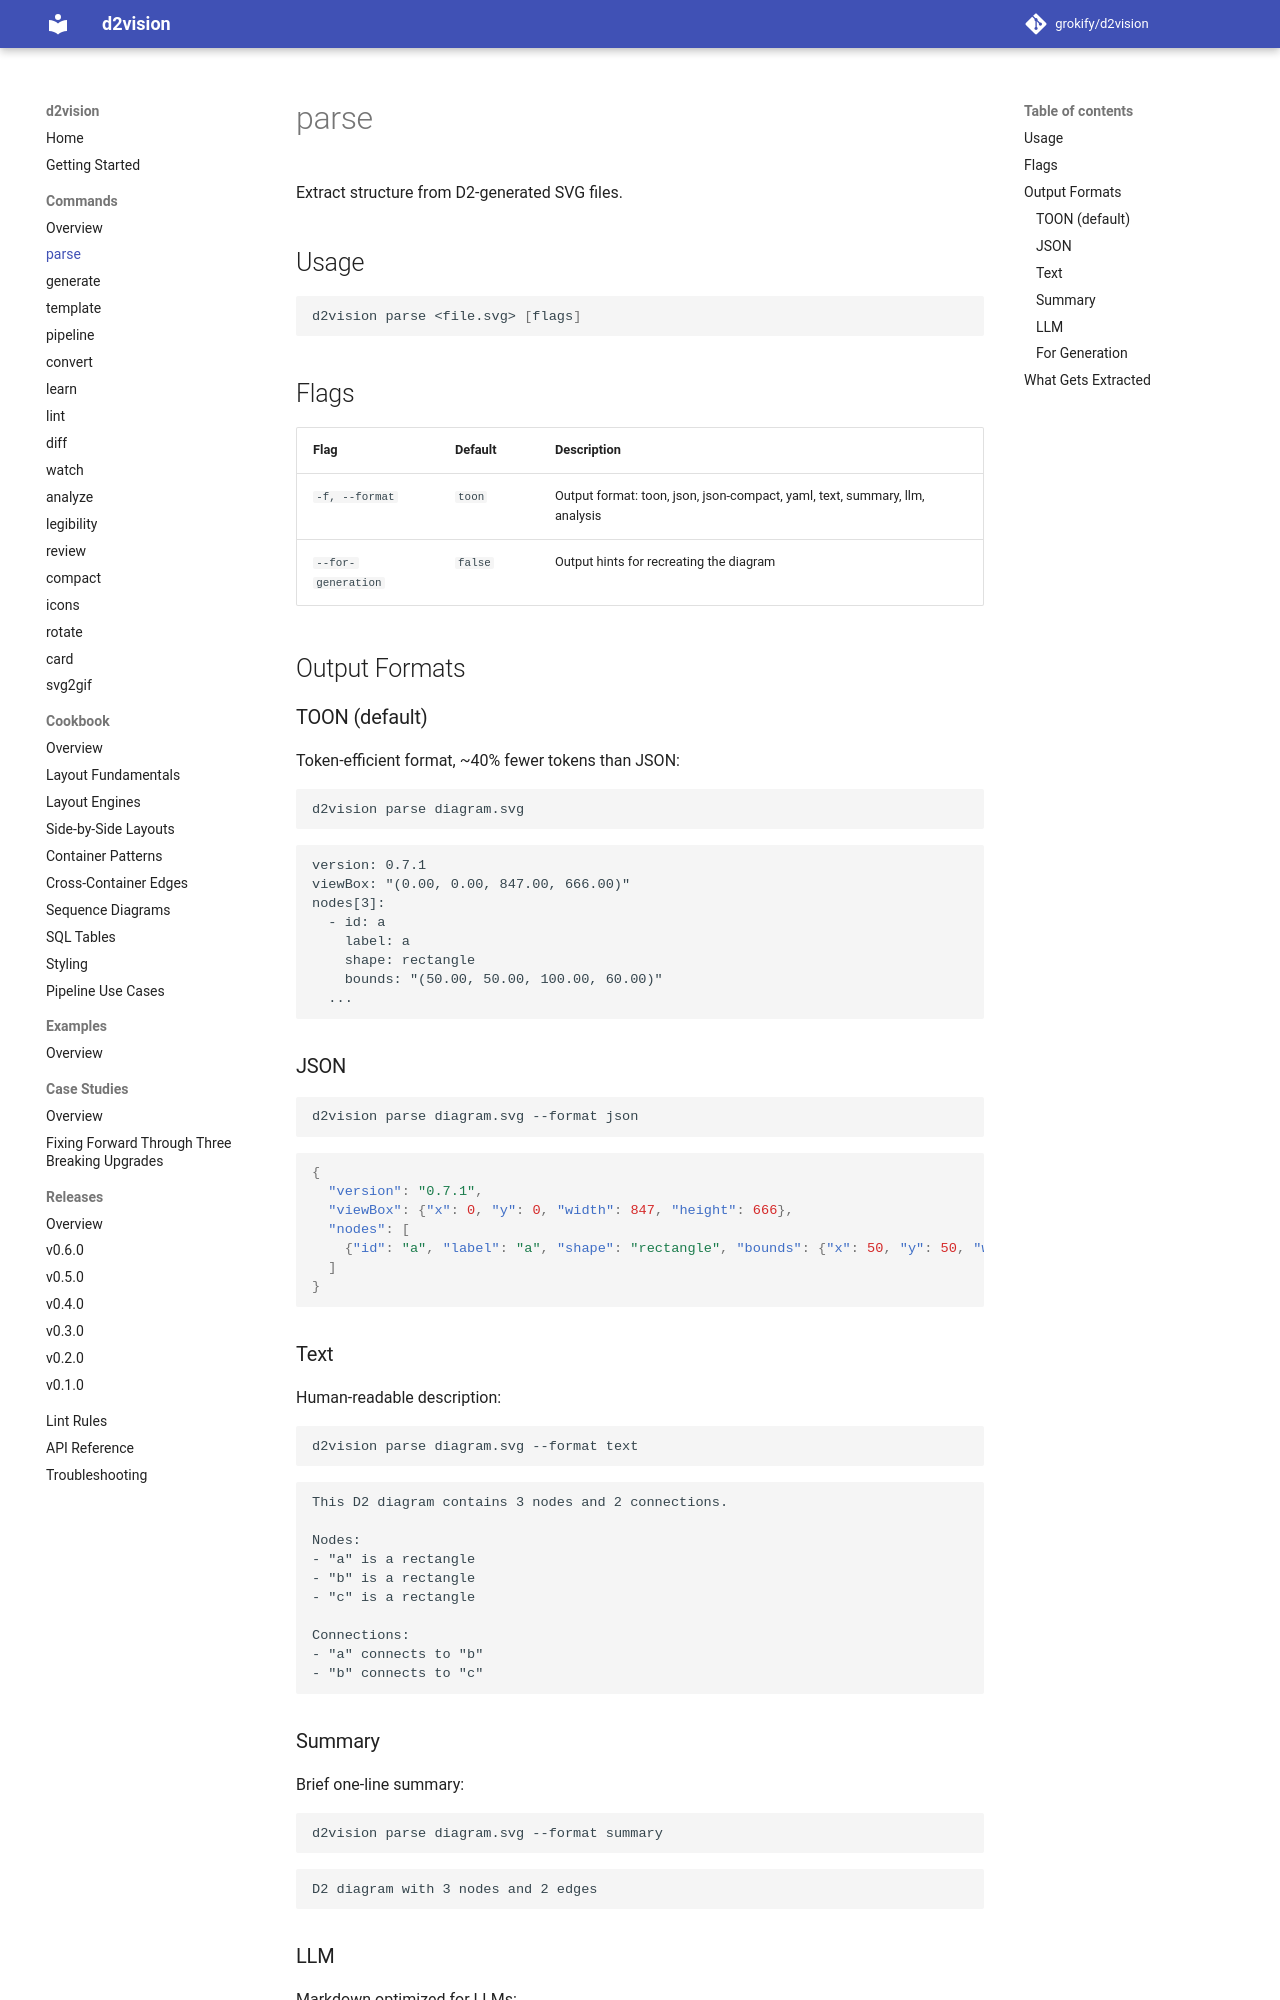

repository: grokify/d2vision · page: guides/commands/parse/index.html · generator: mkdocs

# parse

Extract structure from D2-generated SVG files.

## Usage

```bash
d2vision parse <file.svg> [flags]
```

## Flags

| Flag | Default | Description |
|------|---------|-------------|
| `-f, --format` | `toon` | Output format: toon, json, json-compact, yaml, text, summary, llm, analysis |
| `--for-generation` | `false` | Output hints for recreating the diagram |

## Output Formats

### TOON (default)

Token-efficient format, ~40% fewer tokens than JSON:

```bash
d2vision parse diagram.svg
```

```
version: 0.7.1
viewBox: "(0.00, 0.00, 847.00, 666.00)"
nodes[3]:
  - id: a
    label: a
    shape: rectangle
    bounds: "(50.00, 50.00, 100.00, 60.00)"
  ...
```

### JSON

```bash
d2vision parse diagram.svg --format json
```

```json
{
  "version": "0.7.1",
  "viewBox": {"x": 0, "y": 0, "width": 847, "height": 666},
  "nodes": [
    {"id": "a", "label": "a", "shape": "rectangle", "bounds": {"x": 50, "y": 50, "width": 100, "height": 60}}
  ]
}
```

### Text

Human-readable description:

```bash
d2vision parse diagram.svg --format text
```

```
This D2 diagram contains 3 nodes and 2 connections.

Nodes:
- "a" is a rectangle
- "b" is a rectangle
- "c" is a rectangle

Connections:
- "a" connects to "b"
- "b" connects to "c"
```

### Summary

Brief one-line summary:

```bash
d2vision parse diagram.svg --format summary
```

```
D2 diagram with 3 nodes and 2 edges
```

### LLM

Markdown optimized for LLMs:

```bash
d2vision parse diagram.svg --format llm
```
